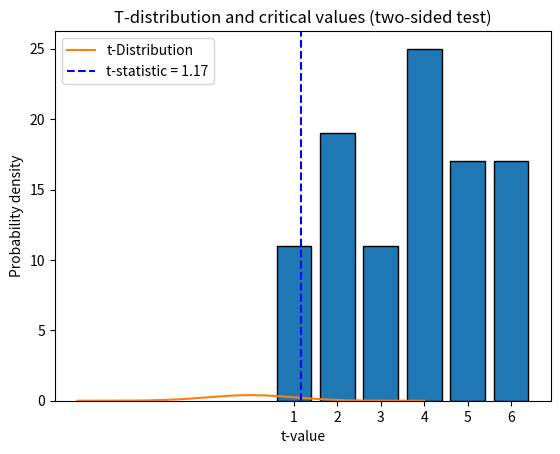

Recreate this plot in Python.
# RCDS Introduction to probability and statistical inference.
# [redacted]
# Chapter 3 - Hypothesis testing.

# Import libraries
import numpy as np
from scipy.stats import ttest_1samp, t
import matplotlib.pyplot as plt

# Random seed
np.random.seed(42)

# Simulate 100 dice rolls
rolls = np.random.randint(1, 7, size = 100)
# # Simulate biased rools
# probabilities = [0.1, 0.1, 0.2, 0.2, 0.1, 0.3]
# rolls = np.random.choice([1, 2, 3, 4, 5, 6], size = 100, p = probabilities)

# Plot histogram of observations
plt.hist(rolls, bins = np.arange(1, 8) - 0.5, edgecolor = "black", rwidth = 0.8)
plt.xticks(range(1, 7))
plt.xlabel("dice face")
plt.ylabel("Frequency")
plt.title("Histogram of dice rolls")
# plt.savefig("rolls_histogram.png", dpi = 300, bbox_inches = "tight")
plt.show()

# Perform two-sided t-test
expected_mean = 3.5  # Assuming H0 (dice is fair)
t_stat, p_value = ttest_1samp(rolls, popmean = expected_mean)

# Plot t-distribution with critical values
df = len(rolls) - 1  # Degrees of freedom
alpha = 0.05  # Significance level
critical_t_left = t.ppf(alpha / 2, df)  # Lower critical t-value (negative tail)
critical_t_right = t.ppf(1 - alpha / 2, df)  # Upper critical t-value (positive tail)

# Plot t-distribution
x = np.linspace(-4, 4, 1000)
y = t.pdf(x, df)
plt.plot(x, y, label = "t-Distribution")
# plt.axvline(critical_t_left, color = "red", linestyle = "--", label = f"Critical t = {critical_t_left:.2f}")
# plt.axvline(critical_t_right, color = "red", linestyle = "--", label = f"Observed t = {critical_t_right:.2f}")
plt.axvline(t_stat, color = "blue", linestyle = "--", label = f"t-statistic = {t_stat:.2f}")
# plt.fill_between(x, 0, y, where = (x <= critical_t_left) | (x >= critical_t_right), color = "red", alpha = 0.3, label = "Rejection Region")
plt.xlabel("t-value")
plt.ylabel("Probability density")
plt.title("T-distribution and critical values (two-sided test)")
plt.legend()
# plt.savefig("t_test_2_sided.png", dpi = 300, bbox_inches = "tight")
plt.show()

# Print results
print(f"t-statistic: {t_stat:.4f}")
print(f"Two-sided p-value: {p_value:.4f}")
if p_value < 0.05:
    print("The dice is likely biased (reject null hypothesis).")
else:
    print("The dice is not biased (fail to reject null hypothesis).")